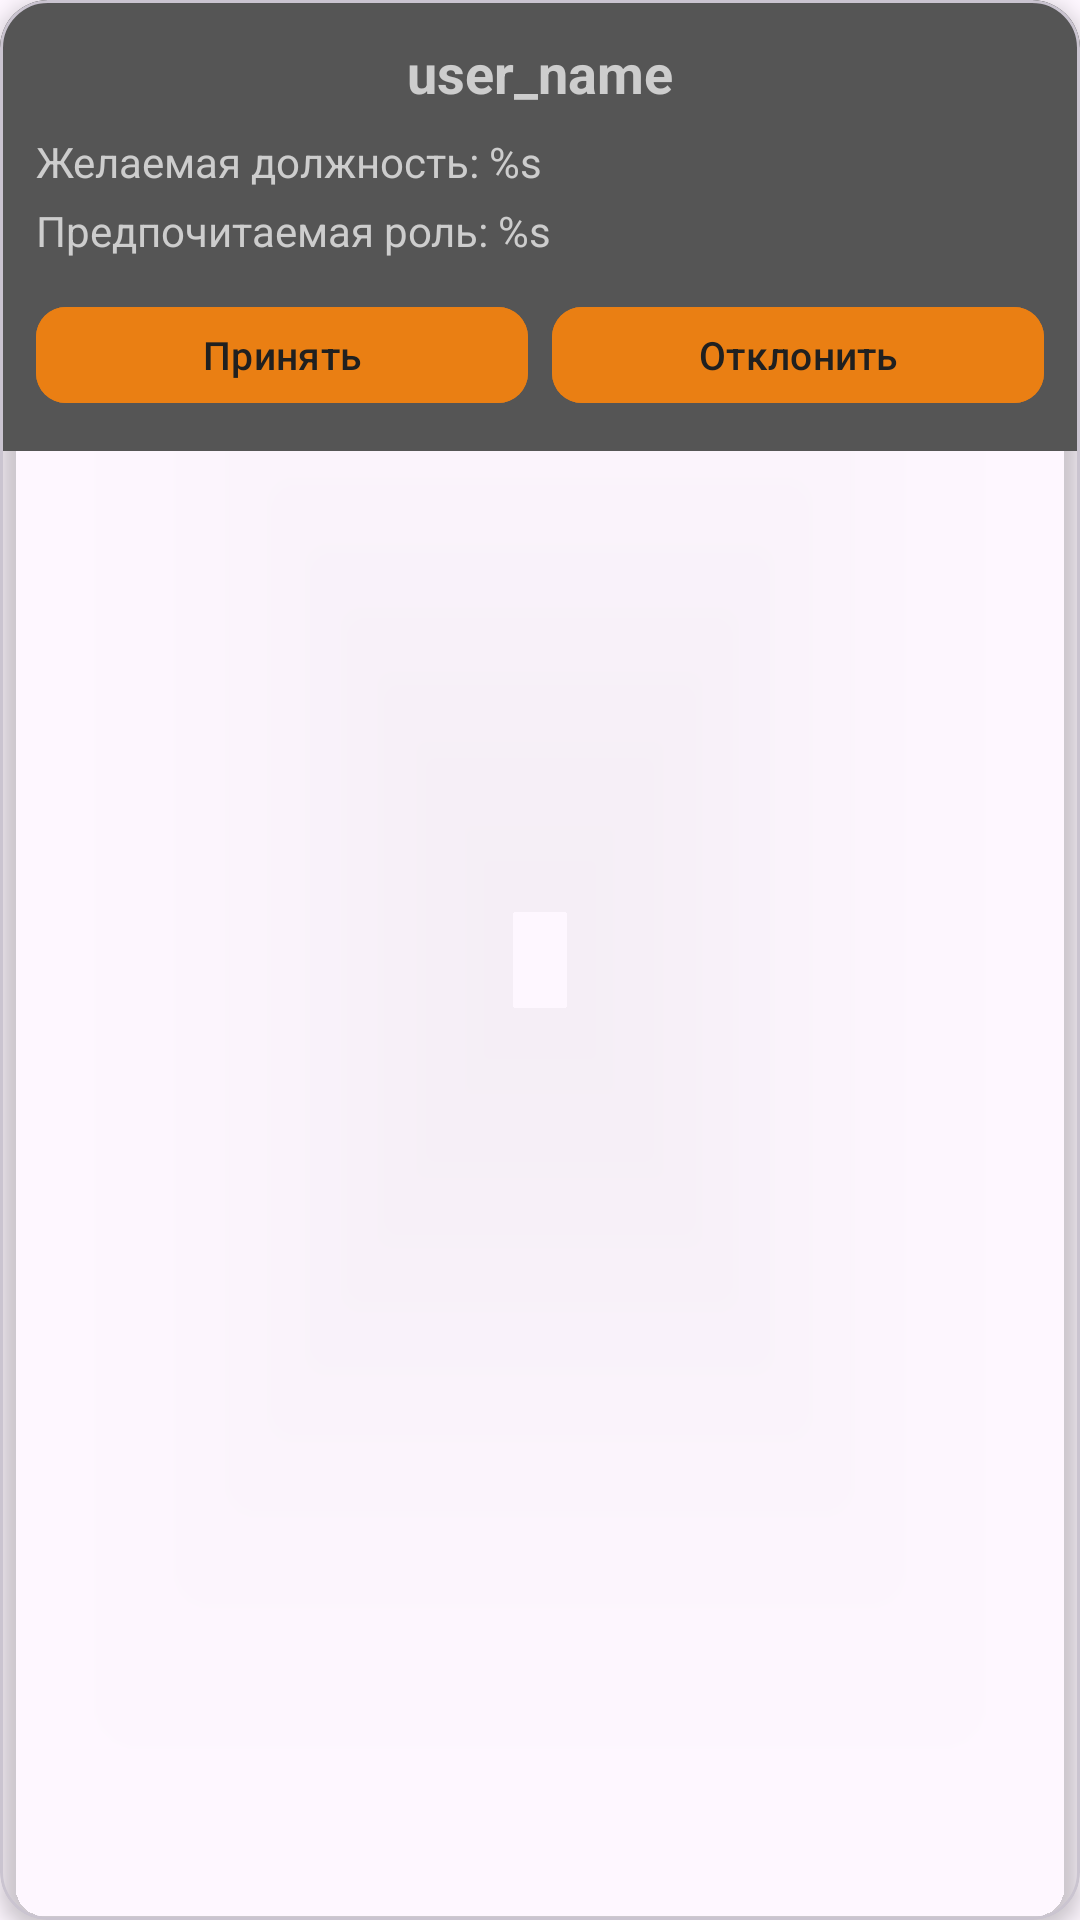

Write the Android layout XML for this screen, with the resource values it uses.
<!-- AndroidManifest.xml: application theme Theme.Projecttimely -->
<!-- res/layout/dialog_space_show_join_request.xml -->
<?xml version="1.0" encoding="utf-8"?>
<com.google.android.material.card.MaterialCardView xmlns:android="http://schemas.android.com/apk/res/android"
    xmlns:app="http://schemas.android.com/apk/res-auto"
    android:layout_width="match_parent"
    android:layout_height="wrap_content"
    app:cardBackgroundColor="@android:color/transparent"
    app:cardCornerRadius="16dp"
    app:cardElevation="4dp"
    app:strokeWidth="1dp">

    <androidx.constraintlayout.widget.ConstraintLayout
        android:layout_width="match_parent"
        android:layout_height="wrap_content"
        android:background="@drawable/recycler_item_background_selector"
        android:padding="12dp">

        
        <TextView
            android:id="@+id/name"
            android:layout_width="wrap_content"
            android:layout_height="wrap_content"
            android:gravity="center"
            android:text="user_name"
            android:textColor="@color/light_gray"
            android:textSize="18sp"
            android:textStyle="bold"
            app:layout_constraintEnd_toEndOf="parent"
            app:layout_constraintStart_toStartOf="parent"
            app:layout_constraintTop_toTopOf="parent" />

        
        <TextView
            android:id="@+id/user_position"
            android:layout_width="0dp"
            android:layout_height="wrap_content"
            android:layout_marginTop="8dp"
            android:text="Желаемая должность: %s"
            android:textColor="@color/light_gray"
            android:textSize="14sp"
            app:layout_constraintEnd_toEndOf="parent"
            app:layout_constraintStart_toStartOf="parent"
            app:layout_constraintTop_toBottomOf="@+id/name" />

        
        <TextView
            android:id="@+id/role"
            android:layout_width="0dp"
            android:layout_height="wrap_content"
            android:layout_marginTop="4dp"
            android:text="Предпочитаемая роль: %s"
            android:textColor="@color/light_gray"
            android:textSize="14sp"
            app:layout_constraintEnd_toEndOf="parent"
            app:layout_constraintStart_toStartOf="parent"
            app:layout_constraintTop_toBottomOf="@+id/user_position" />

        
        <LinearLayout
            android:layout_width="match_parent"
            android:layout_height="wrap_content"
            android:layout_marginTop="12dp"
            android:orientation="horizontal"
            app:layout_constraintTop_toBottomOf="@+id/role">

            <com.google.android.material.button.MaterialButton
                android:id="@+id/acceptButton"
                android:layout_width="0dp"
                android:layout_height="40dp"
                android:layout_marginEnd="4dp"
                android:layout_weight="1"
                android:backgroundTint="@color/orange"
                android:textColor="@color/base_background"
                android:text="Принять"
                android:textSize="13sp"
                app:cornerRadius="10dp" />

            <com.google.android.material.button.MaterialButton
                android:id="@+id/rejectButton"
                android:layout_width="0dp"
                android:layout_height="40dp"
                android:layout_marginStart="4dp"
                android:layout_weight="1"
                android:text="Отклонить"
                android:textSize="13sp"
                app:cornerRadius="10dp"
                android:backgroundTint="@color/orange"
                android:textColor="@color/base_background" />

        </LinearLayout>

    </androidx.constraintlayout.widget.ConstraintLayout>
</com.google.android.material.card.MaterialCardView>
<!-- resources referenced by this layout -->
<resources>
  <color name="base_background">#202020</color>
  <color name="light_gray">#cdcdcd</color>
  <color name="orange">#ea7f13</color>
  <!-- drawable recycler_item_background_selector (drawable) -->
  <?xml version="1.0" encoding="utf-8"?>
  <selector xmlns:android="http://schemas.android.com/apk/res/android">
      <item android:state_pressed="true">
          <shape android:shape="rectangle">
              <solid android:color="@color/dark_gray" /> 
  
          </shape>
      </item>
      <item>
          <shape android:shape="rectangle">
              <solid android:color="@color/dark_medium_gray" /> 
          </shape>
      </item>
  </selector>
  <style name="Theme.Projecttimely" parent="Base.Theme.Projecttimely" />
  <color name="dark_gray">#383838</color>
  <color name="dark_medium_gray">#555555</color>
  <style name="Base.Theme.Projecttimely" parent="Theme.Material3.DayNight.NoActionBar">
          
          
      </style>
</resources>
